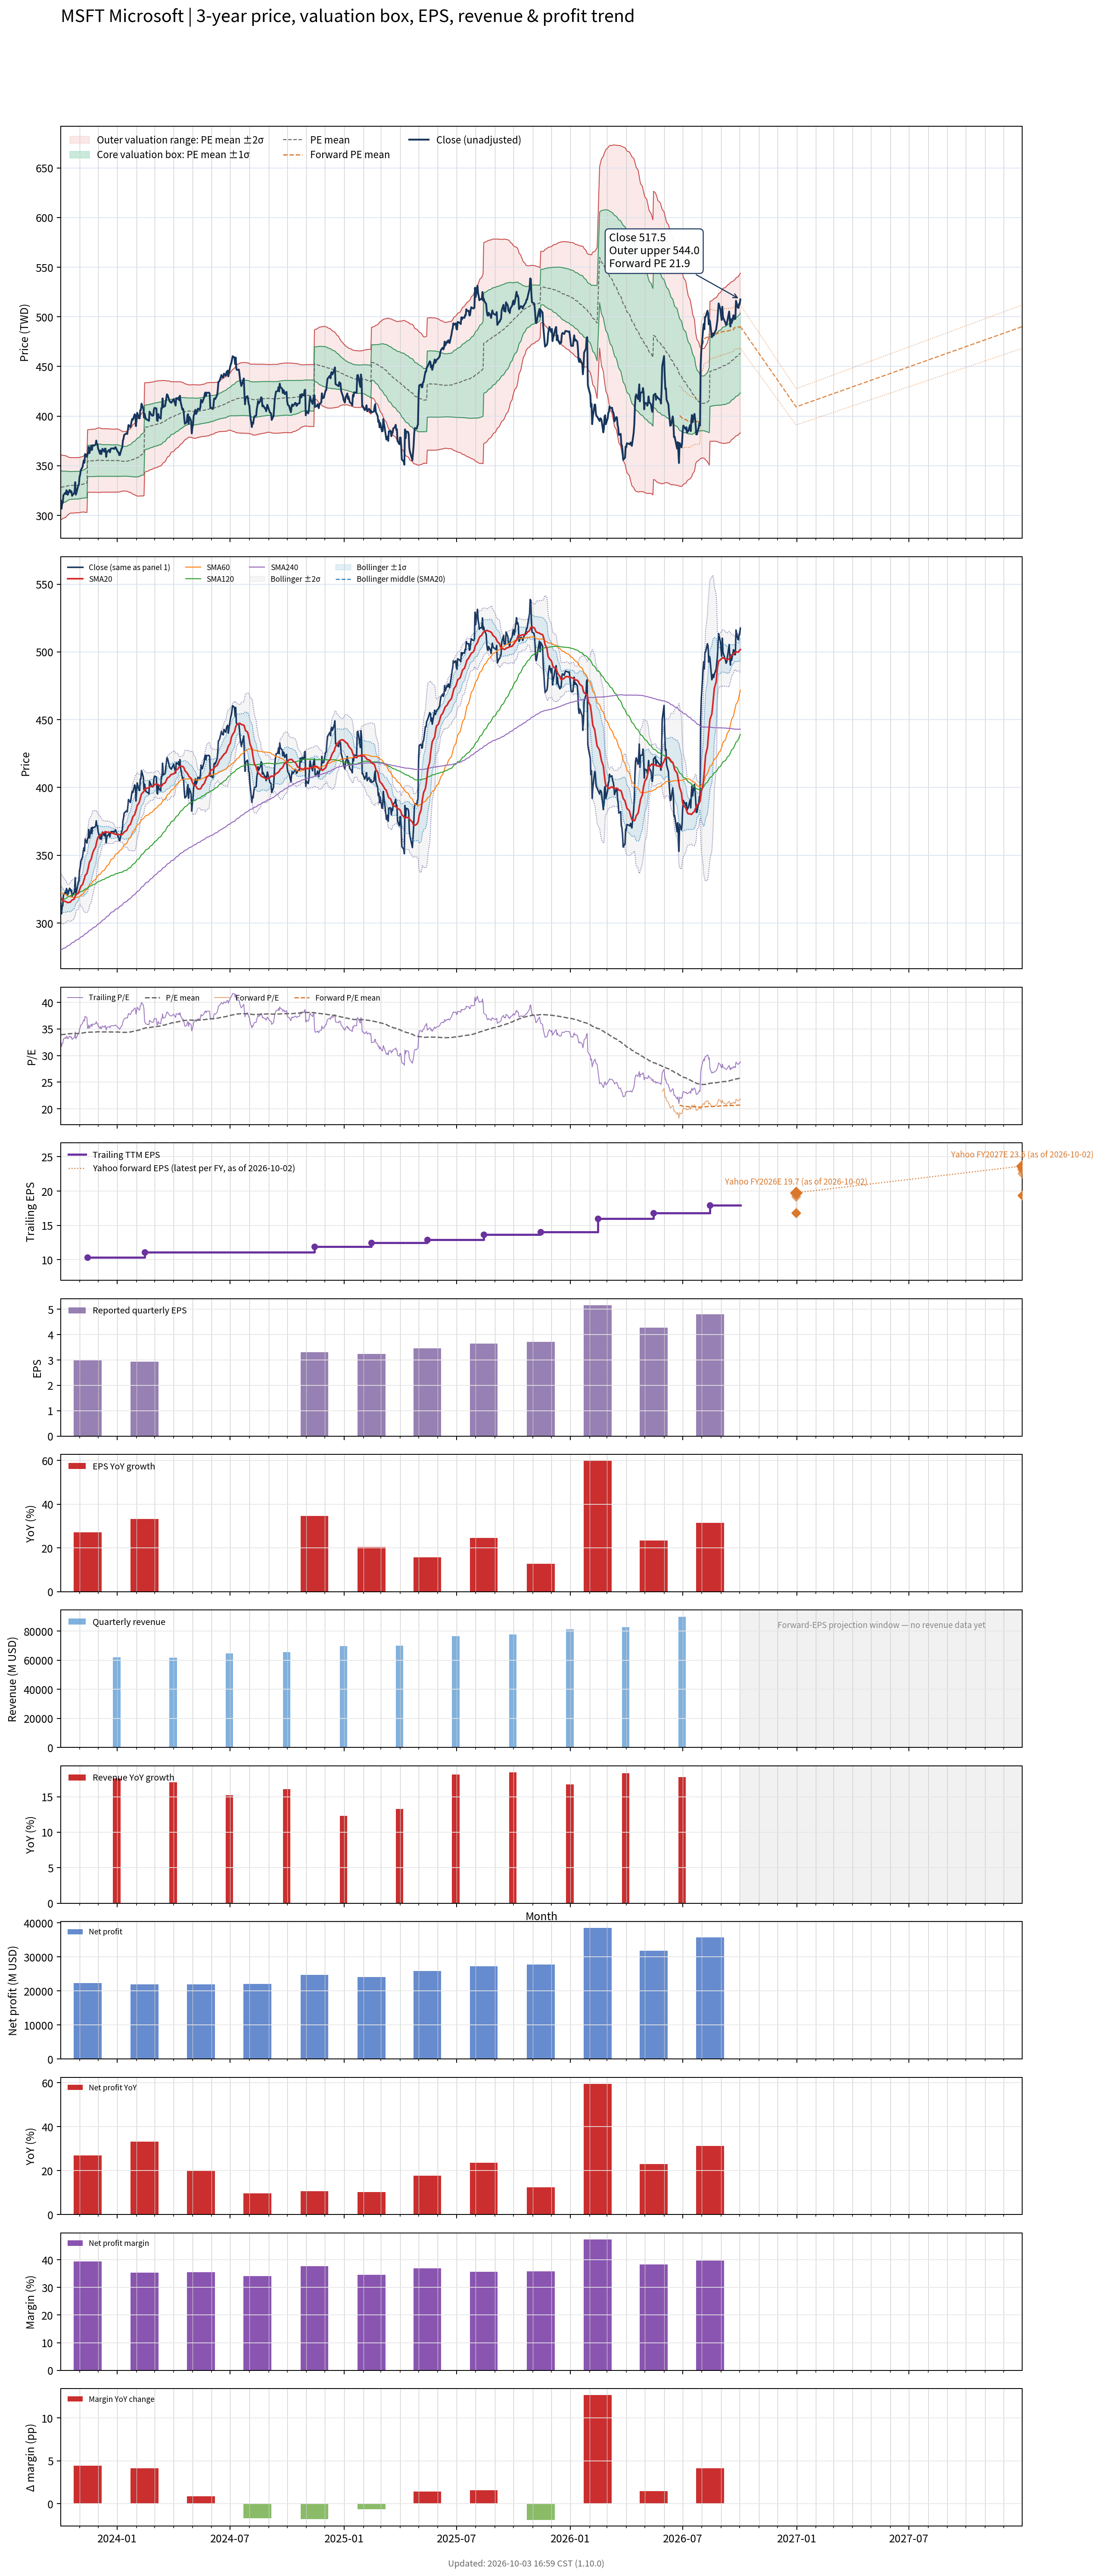

The table this chart was drawn from, first rows:
# chart-version: skill-stock-dynamic-val…
date, close, available_date, period_end, eps, ttm_eps, pe, pe_mean, pe_std, price_m2, price_m1, price_mean, price_p1, price_p2, forward_pe, forward_pe_mean, forward_pe_std, forward_price_m2, forward_price_m1, forward_price_mean, forward_price_p1, forward_price_p2, as_of_date, forward_eps
2023-10-02, 315, 2023-08-14, 2023-06-30, 2.68, 9.68, 32.54, 33.93, 1.687, 295.8, 312.1, 328.4, 344.8, 361.1, , , , , , , , , , 
2023-10-03, 306.8, 2023-08-14, 2023-06-30, 2.68, 9.68, 31.69, 33.94, 1.673, 296.1, 312.3, 328.5, 344.7, 360.9, , , , , , , , , , 
2023-10-04, 312.2, 2023-08-14, 2023-06-30, 2.68, 9.68, 32.26, 33.95, 1.663, 296.4, 312.5, 328.6, 344.7, 360.8, , , , , , , , , , 
2023-10-05, 312.6, 2023-08-14, 2023-06-30, 2.68, 9.68, 32.3, 33.96, 1.648, 296.8, 312.8, 328.7, 344.7, 360.6, , , , , , , , , , 
2023-10-06, 320.4, 2023-08-14, 2023-06-30, 2.68, 9.68, 33.1, 33.97, 1.631, 297.3, 313.1, 328.9, 344.6, 360.4, , , , , , , , , , 
2023-10-09, 322.9, 2023-08-14, 2023-06-30, 2.68, 9.68, 33.36, 33.99, 1.611, 297.8, 313.4, 329, 344.6, 360.2, , , , , , , , , , 
2023-10-10, 321.5, 2023-08-14, 2023-06-30, 2.68, 9.68, 33.21, 34.01, 1.593, 298.4, 313.8, 329.2, 344.6, 360, , , , , , , , , , 
2023-10-11, 325.4, 2023-08-14, 2023-06-30, 2.68, 9.68, 33.62, 34.03, 1.568, 299, 314.2, 329.4, 344.6, 359.8, , , , , , , , , , 
2023-10-12, 324.2, 2023-08-14, 2023-06-30, 2.68, 9.68, 33.49, 34.05, 1.543, 299.7, 314.7, 329.6, 344.5, 359.5, , , , , , , , , , 
2023-10-13, 320.8, 2023-08-14, 2023-06-30, 2.68, 9.68, 33.14, 34.07, 1.51, 300.6, 315.2, 329.8, 344.4, 359.1, , , , , , , , , , 
2023-10-16, 325.6, 2023-08-14, 2023-06-30, 2.68, 9.68, 33.64, 34.1, 1.458, 301.9, 316, 330.1, 344.2, 358.4, , , , , , , , , , 
2023-10-17, 325.1, 2023-08-14, 2023-06-30, 2.68, 9.68, 33.58, 34.12, 1.445, 302.3, 316.3, 330.3, 344.3, 358.2, , , , , , , , , , 
2023-10-18, 323.2, 2023-08-14, 2023-06-30, 2.68, 9.68, 33.38, 34.12, 1.443, 302.4, 316.3, 330.3, 344.3, 358.2, , , , , , , , , , 
2023-10-19, 324.3, 2023-08-14, 2023-06-30, 2.68, 9.68, 33.51, 34.12, 1.442, 302.4, 316.4, 330.3, 344.3, 358.2, , , , , , , , , , 
2023-10-20, 319.8, 2023-08-14, 2023-06-30, 2.68, 9.68, 33.04, 34.12, 1.442, 302.4, 316.4, 330.3, 344.3, 358.2, , , , , , , , , , 
2023-10-23, 322.4, 2023-08-14, 2023-06-30, 2.68, 9.68, 33.3, 34.13, 1.441, 302.4, 316.4, 330.3, 344.3, 358.2, , , , , , , , , , 
2023-10-24, 323.6, 2023-08-14, 2023-06-30, 2.68, 9.68, 33.43, 34.13, 1.438, 302.5, 316.5, 330.4, 344.3, 358.2, , , , , , , , , , 
2023-10-25, 333.5, 2023-08-14, 2023-06-30, 2.68, 9.68, 34.45, 34.14, 1.435, 302.7, 316.6, 330.5, 344.4, 358.3, , , , , , , , , , 
2023-10-26, 321, 2023-08-14, 2023-06-30, 2.68, 9.68, 33.16, 34.14, 1.437, 302.6, 316.6, 330.5, 344.4, 358.3, , , , , , , , , , 
2023-10-27, 322.9, 2023-08-14, 2023-06-30, 2.68, 9.68, 33.35, 34.14, 1.437, 302.6, 316.5, 330.5, 344.4, 358.3, , , , , , , , , , 
2023-10-30, 330.2, 2023-08-14, 2023-06-30, 2.68, 9.68, 34.11, 34.15, 1.434, 302.8, 316.6, 330.5, 344.4, 358.3, , , , , , , , , , 
2023-10-31, 331, 2023-08-14, 2023-06-30, 2.68, 9.68, 34.19, 34.15, 1.434, 302.8, 316.7, 330.6, 344.4, 358.3, , , , , , , , , , 
2023-11-01, 338.8, 2023-08-14, 2023-06-30, 2.68, 9.68, 35, 34.16, 1.435, 302.9, 316.8, 330.7, 344.6, 358.5, , , , , , , , , , 
2023-11-02, 341, 2023-08-14, 2023-06-30, 2.68, 9.68, 35.23, 34.18, 1.437, 303, 316.9, 330.8, 344.7, 358.6, , , , , , , , , , 
2023-11-03, 345.4, 2023-08-14, 2023-06-30, 2.68, 9.68, 35.68, 34.2, 1.436, 303.3, 317.2, 331.1, 345, 358.9, , , , , , , , , , 
2023-11-06, 349, 2023-08-14, 2023-06-30, 2.68, 9.68, 36.06, 34.23, 1.441, 303.4, 317.4, 331.3, 345.3, 359.2, , , , , , , , , , 
2023-11-07, 352.9, 2023-08-14, 2023-06-30, 2.68, 9.68, 36.46, 34.25, 1.452, 303.5, 317.5, 331.6, 345.6, 359.7, , , , , , , , , , 
2023-11-08, 355.6, 2023-08-14, 2023-06-30, 2.68, 9.68, 36.73, 34.28, 1.469, 303.4, 317.6, 331.8, 346, 360.3, , , , , , , , , , 
2023-11-09, 353.1, 2023-08-14, 2023-06-30, 2.68, 9.68, 36.48, 34.3, 1.481, 303.4, 317.7, 332.1, 346.4, 360.7, , , , , , , , , , 
2023-11-10, 361.9, 2023-08-14, 2023-06-30, 2.68, 9.68, 37.39, 34.33, 1.507, 303.2, 317.7, 332.3, 346.9, 361.5, , , , , , , , , , 
2023-11-13, 359, 2023-08-14, 2023-06-30, 2.68, 9.68, 37.08, 34.36, 1.525, 303.1, 317.9, 332.6, 347.4, 362.2, , , , , , , , , , 
2023-11-14, 362.5, 2023-11-14, 2023-09-30, 2.99, 10.32, 35.12, 34.38, 1.523, 323.4, 339.1, 354.8, 370.5, 386.2, , , , , , , , , , 
2023-11-15, 362.6, 2023-11-14, 2023-09-30, 2.99, 10.32, 35.14, 34.39, 1.524, 323.4, 339.1, 354.9, 370.6, 386.3, , , , , , , , , , 
2023-11-16, 369, 2023-11-14, 2023-09-30, 2.99, 10.32, 35.76, 34.39, 1.528, 323.4, 339.1, 354.9, 370.7, 386.4, , , , , , , , , , 
2023-11-17, 362.8, 2023-11-14, 2023-09-30, 2.99, 10.32, 35.16, 34.39, 1.528, 323.4, 339.1, 354.9, 370.7, 386.5, , , , , , , , , , 
2023-11-20, 370.2, 2023-11-14, 2023-09-30, 2.99, 10.32, 35.88, 34.4, 1.534, 323.4, 339.2, 355, 370.8, 386.7, , , , , , , , , , 
2023-11-21, 366, 2023-11-14, 2023-09-30, 2.99, 10.32, 35.46, 34.4, 1.535, 323.4, 339.2, 355, 370.9, 386.7, , , , , , , , , , 
2023-11-22, 370.6, 2023-11-14, 2023-09-30, 2.99, 10.32, 35.92, 34.41, 1.538, 323.3, 339.2, 355.1, 371, 386.8, , , , , , , , , , 
2023-11-24, 370.2, 2023-11-14, 2023-09-30, 2.99, 10.32, 35.88, 34.41, 1.541, 323.3, 339.2, 355.1, 371, 386.9, , , , , , , , , , 
2023-11-27, 371.4, 2023-11-14, 2023-09-30, 2.99, 10.32, 35.99, 34.42, 1.546, 323.3, 339.2, 355.2, 371.1, 387.1, , , , , , , , , , 
2023-11-28, 375.4, 2023-11-14, 2023-09-30, 2.99, 10.32, 36.38, 34.43, 1.556, 323.3, 339.3, 355.4, 371.4, 387.5, , , , , , , , , , 
2023-11-29, 371.6, 2023-11-14, 2023-09-30, 2.99, 10.32, 36.01, 34.45, 1.562, 323.3, 339.4, 355.5, 371.6, 387.8, , , , , , , , , , 
2023-11-30, 371.7, 2023-11-14, 2023-09-30, 2.99, 10.32, 36.02, 34.46, 1.569, 323.2, 339.4, 355.6, 371.8, 388, , , , , , , , , , 
2023-12-01, 367.4, 2023-11-14, 2023-09-30, 2.99, 10.32, 35.6, 34.46, 1.571, 323.2, 339.5, 355.7, 371.9, 388.1, , , , , , , , , , 
2023-12-04, 362.1, 2023-11-14, 2023-09-30, 2.99, 10.32, 35.09, 34.46, 1.57, 323.2, 339.4, 355.7, 371.9, 388.1, , , , , , , , , , 
2023-12-05, 365.4, 2023-11-14, 2023-09-30, 2.99, 10.32, 35.41, 34.46, 1.569, 323.2, 339.4, 355.6, 371.8, 388, , , , , , , , , , 
2023-12-06, 361.8, 2023-11-14, 2023-09-30, 2.99, 10.32, 35.06, 34.45, 1.555, 323.4, 339.4, 355.5, 371.5, 387.6, , , , , , , , , , 
2023-12-07, 363.9, 2023-11-14, 2023-09-30, 2.99, 10.32, 35.26, 34.44, 1.549, 323.4, 339.4, 355.4, 371.4, 387.4, , , , , , , , , , 
2023-12-08, 367.1, 2023-11-14, 2023-09-30, 2.99, 10.32, 35.57, 34.44, 1.547, 323.4, 339.4, 355.4, 371.4, 387.3, , , , , , , , , , 
2023-12-11, 364.2, 2023-11-14, 2023-09-30, 2.99, 10.32, 35.29, 34.44, 1.548, 323.4, 339.4, 355.4, 371.4, 387.3, , , , , , , , , , 
2023-12-12, 367.2, 2023-11-14, 2023-09-30, 2.99, 10.32, 35.59, 34.43, 1.545, 323.5, 339.4, 355.4, 371.3, 387.3, , , , , , , , , , 
2023-12-13, 367.2, 2023-11-14, 2023-09-30, 2.99, 10.32, 35.58, 34.44, 1.546, 323.5, 339.4, 355.4, 371.3, 387.3, , , , , , , , , , 
2023-12-14, 359, 2023-11-14, 2023-09-30, 2.99, 10.32, 34.78, 34.44, 1.546, 323.5, 339.4, 355.4, 371.3, 387.3, , , , , , , , , , 
2023-12-15, 363.7, 2023-11-14, 2023-09-30, 2.99, 10.32, 35.24, 34.43, 1.546, 323.5, 339.4, 355.4, 371.3, 387.3, , , , , , , , , , 
2023-12-18, 365.5, 2023-11-14, 2023-09-30, 2.99, 10.32, 35.42, 34.43, 1.545, 323.5, 339.4, 355.4, 371.3, 387.2, , , , , , , , , , 
2023-12-19, 366.1, 2023-11-14, 2023-09-30, 2.99, 10.32, 35.48, 34.43, 1.545, 323.5, 339.4, 355.4, 371.3, 387.3, , , , , , , , , , 
2023-12-20, 363.6, 2023-11-14, 2023-09-30, 2.99, 10.32, 35.23, 34.43, 1.54, 323.5, 339.4, 355.3, 371.2, 387.1, , , , , , , , , , 
2023-12-21, 366.4, 2023-11-14, 2023-09-30, 2.99, 10.32, 35.51, 34.43, 1.539, 323.5, 339.4, 355.3, 371.2, 387, , , , , , , , , , 
2023-12-22, 367.4, 2023-11-14, 2023-09-30, 2.99, 10.32, 35.6, 34.42, 1.538, 323.5, 339.4, 355.3, 371.1, 387, , , , , , , , , , 
... 695 more rows
